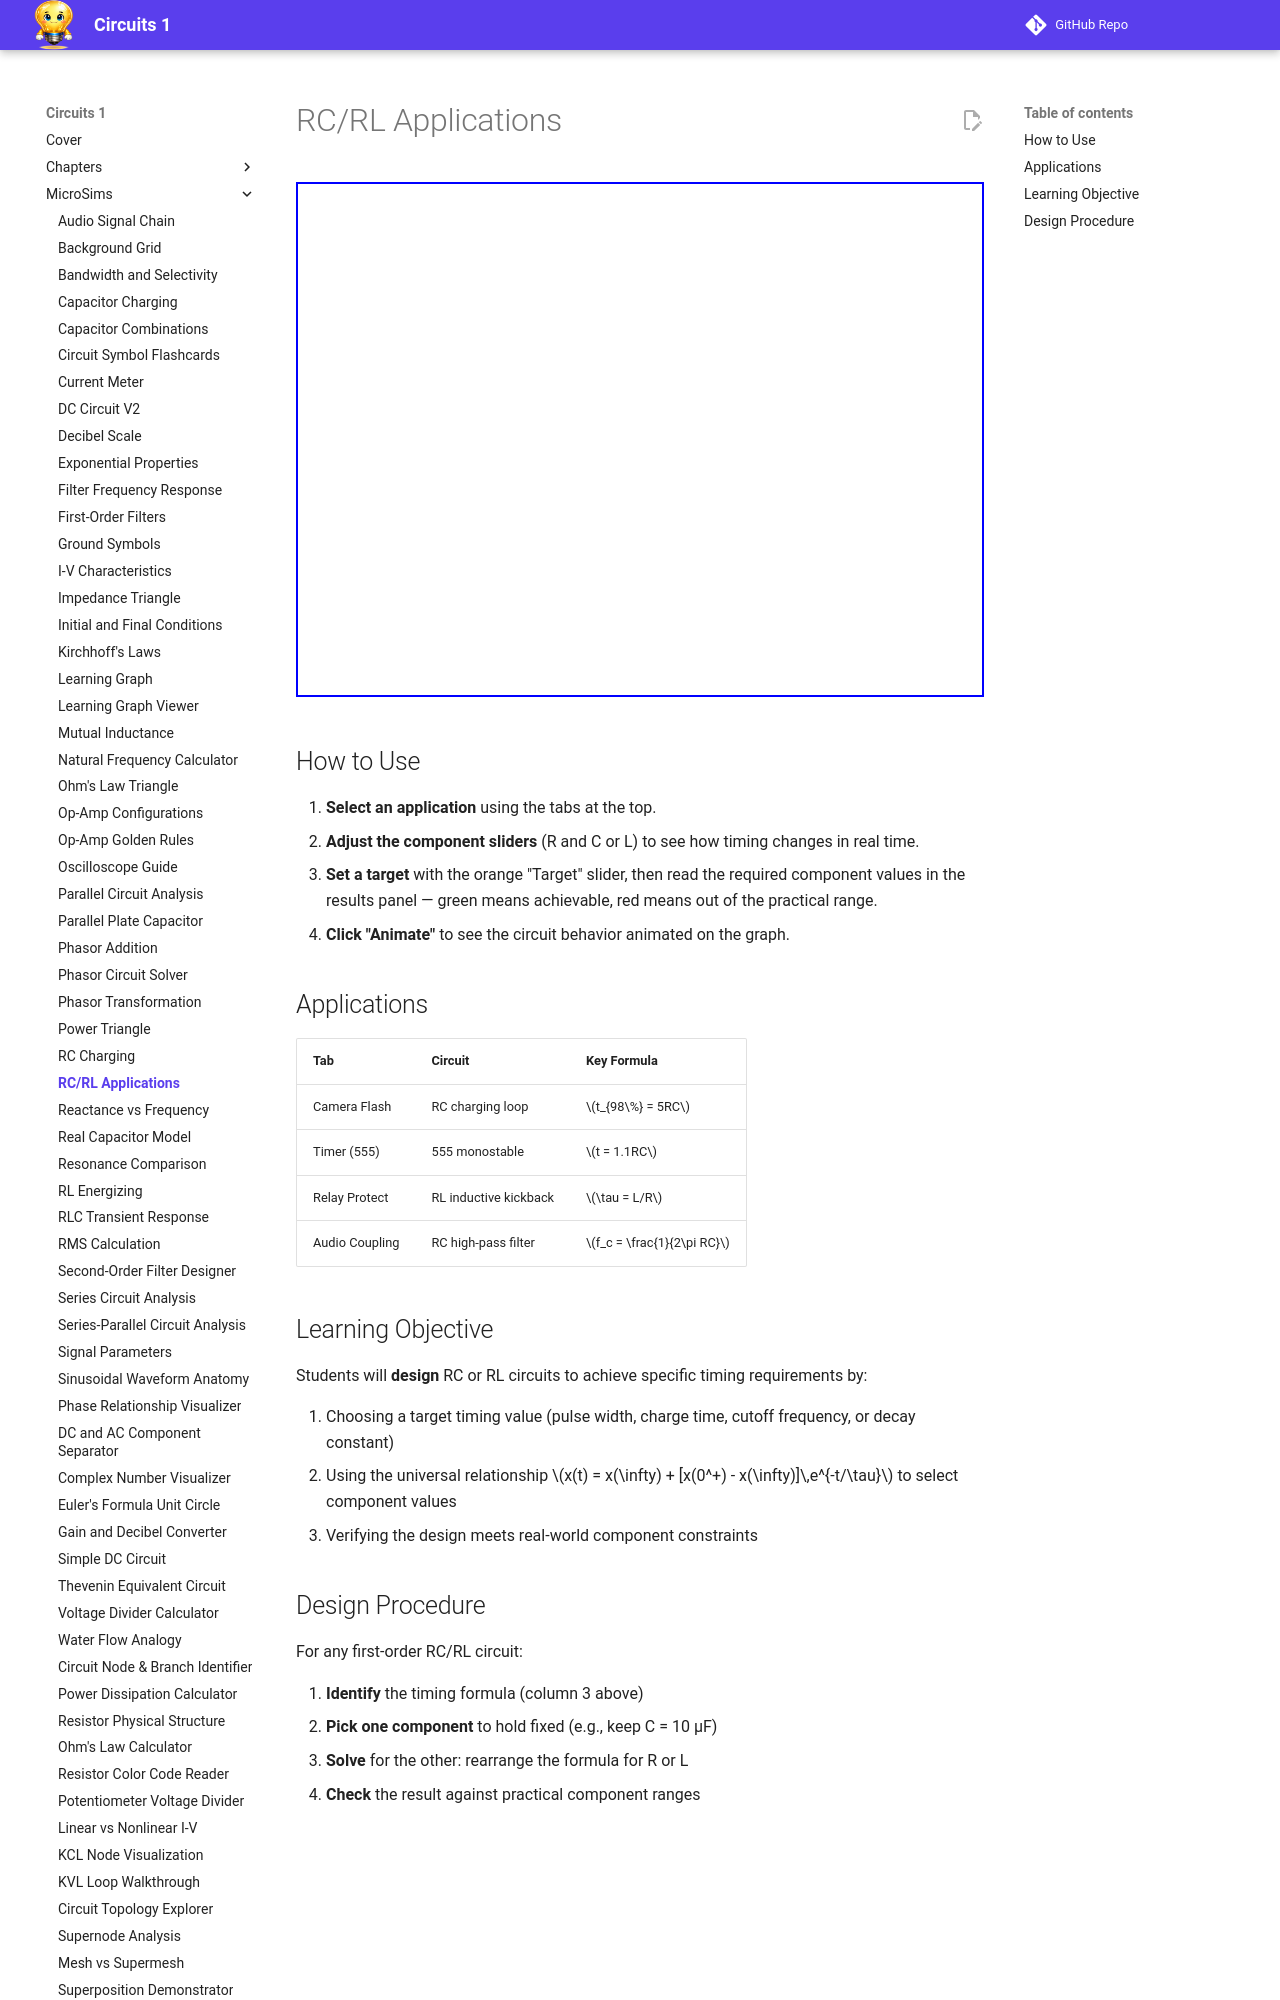

repository: dmccreary/circuits · page: sims/rc-rl-applications/index.html · generator: mkdocs

---
title: RC/RL Applications
description: Interactive MicroSim exploring four practical RC/RL timing circuits — camera flash, 555 timer, relay protection, and audio coupling
chapter: 6
bloom_level: Apply (L3)
bloom_verb: design
---

# RC/RL Applications

<iframe src="main.html" width="660" height="515" scrolling="no" frameborder="0"></iframe>

## How to Use

1. **Select an application** using the tabs at the top.
2. **Adjust the component sliders** (R and C or L) to see how timing changes in real time.
3. **Set a target** with the orange "Target" slider, then read the required component values in the results panel — green means achievable, red means out of the practical range.
4. **Click "Animate"** to see the circuit behavior animated on the graph.

## Applications

| Tab | Circuit | Key Formula |
|-----|---------|-------------|
| Camera Flash | RC charging loop | \(t_{98\%} = 5RC\) |
| Timer (555) | 555 monostable | \(t = 1.1RC\) |
| Relay Protect | RL inductive kickback | \(\tau = L/R\) |
| Audio Coupling | RC high-pass filter | \(f_c = \frac{1}{2\pi RC}\) |
